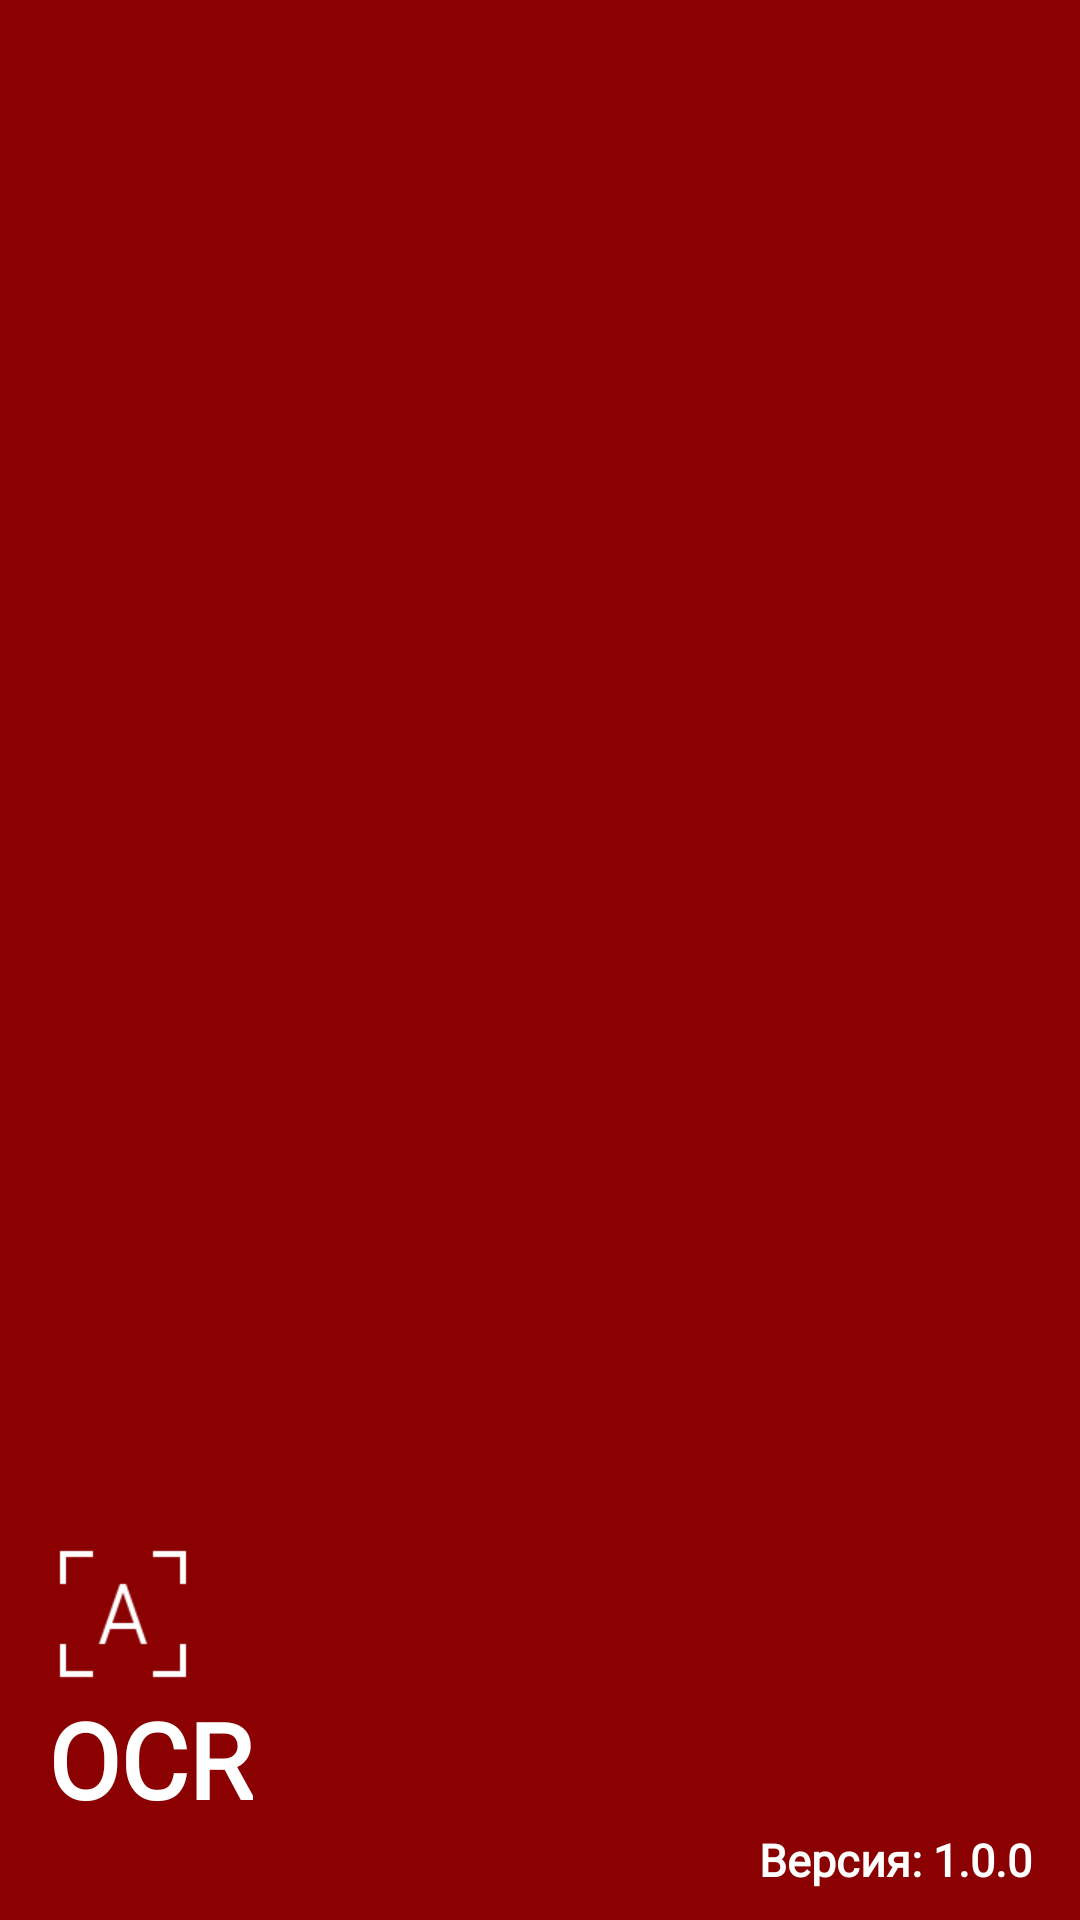

Here is an Android app screen rendered from its layout file. Give the layout XML and the strings, colors and styles it references.
<!-- AndroidManifest.xml: application theme AppTheme.NoActionBar -->
<!-- res/layout/nav_header.xml -->
<?xml version="1.0" encoding="utf-8"?>
<LinearLayout xmlns:android="http://schemas.android.com/apk/res/android"
    xmlns:app="http://schemas.android.com/apk/res-auto"
    android:layout_width="match_parent"
    android:layout_height="150dp"
    android:background="?attr/colorPrimary"
    android:gravity="bottom"
    android:orientation="vertical"
    android:paddingLeft="16dp"
    android:paddingRight="16dp"
    android:paddingBottom="10dp"
    android:theme="@style/ThemeOverlay.AppCompat.Dark">

    <ImageView
        android:id="@+id/imageView"
        android:layout_width="50dp"
        android:layout_height="50dp"
        android:layout_gravity="top|start"
        app:srcCompat="@drawable/ocr_icon_splash" />

    <TextView
        android:layout_width="wrap_content"
        android:layout_height="wrap_content"
        android:fontFamily="@font/comfortaa"
        android:text="@string/app_name"
        android:textAppearance="@style/TextAppearance.AppCompat.Body1"
        android:textColor="@android:color/white"
        android:textSize="35sp"
        android:textStyle="bold" />

    <TextView
        android:layout_width="match_parent"
        android:layout_height="wrap_content"
        android:fontFamily="@font/comfortaa"
        android:gravity="end"
        android:text="@string/version_info"
        android:textAppearance="@style/TextAppearance.AppCompat.Body1"
        android:textColor="@android:color/white"
        android:textSize="15sp"
        android:textStyle="bold" />

</LinearLayout>
<!-- resources referenced by this layout -->
<resources>
  <!-- drawable ocr_icon_splash: png bitmap (drawable, 1002 bytes) -->
  <string name="app_name">OCR</string>
  <string name="version_info">Версия: 1.0.0</string>
  <style name="AppTheme.NoActionBar">
          <item name="windowActionBar">false</item>
          <item name="windowNoTitle">true</item>
      </style>
</resources>
